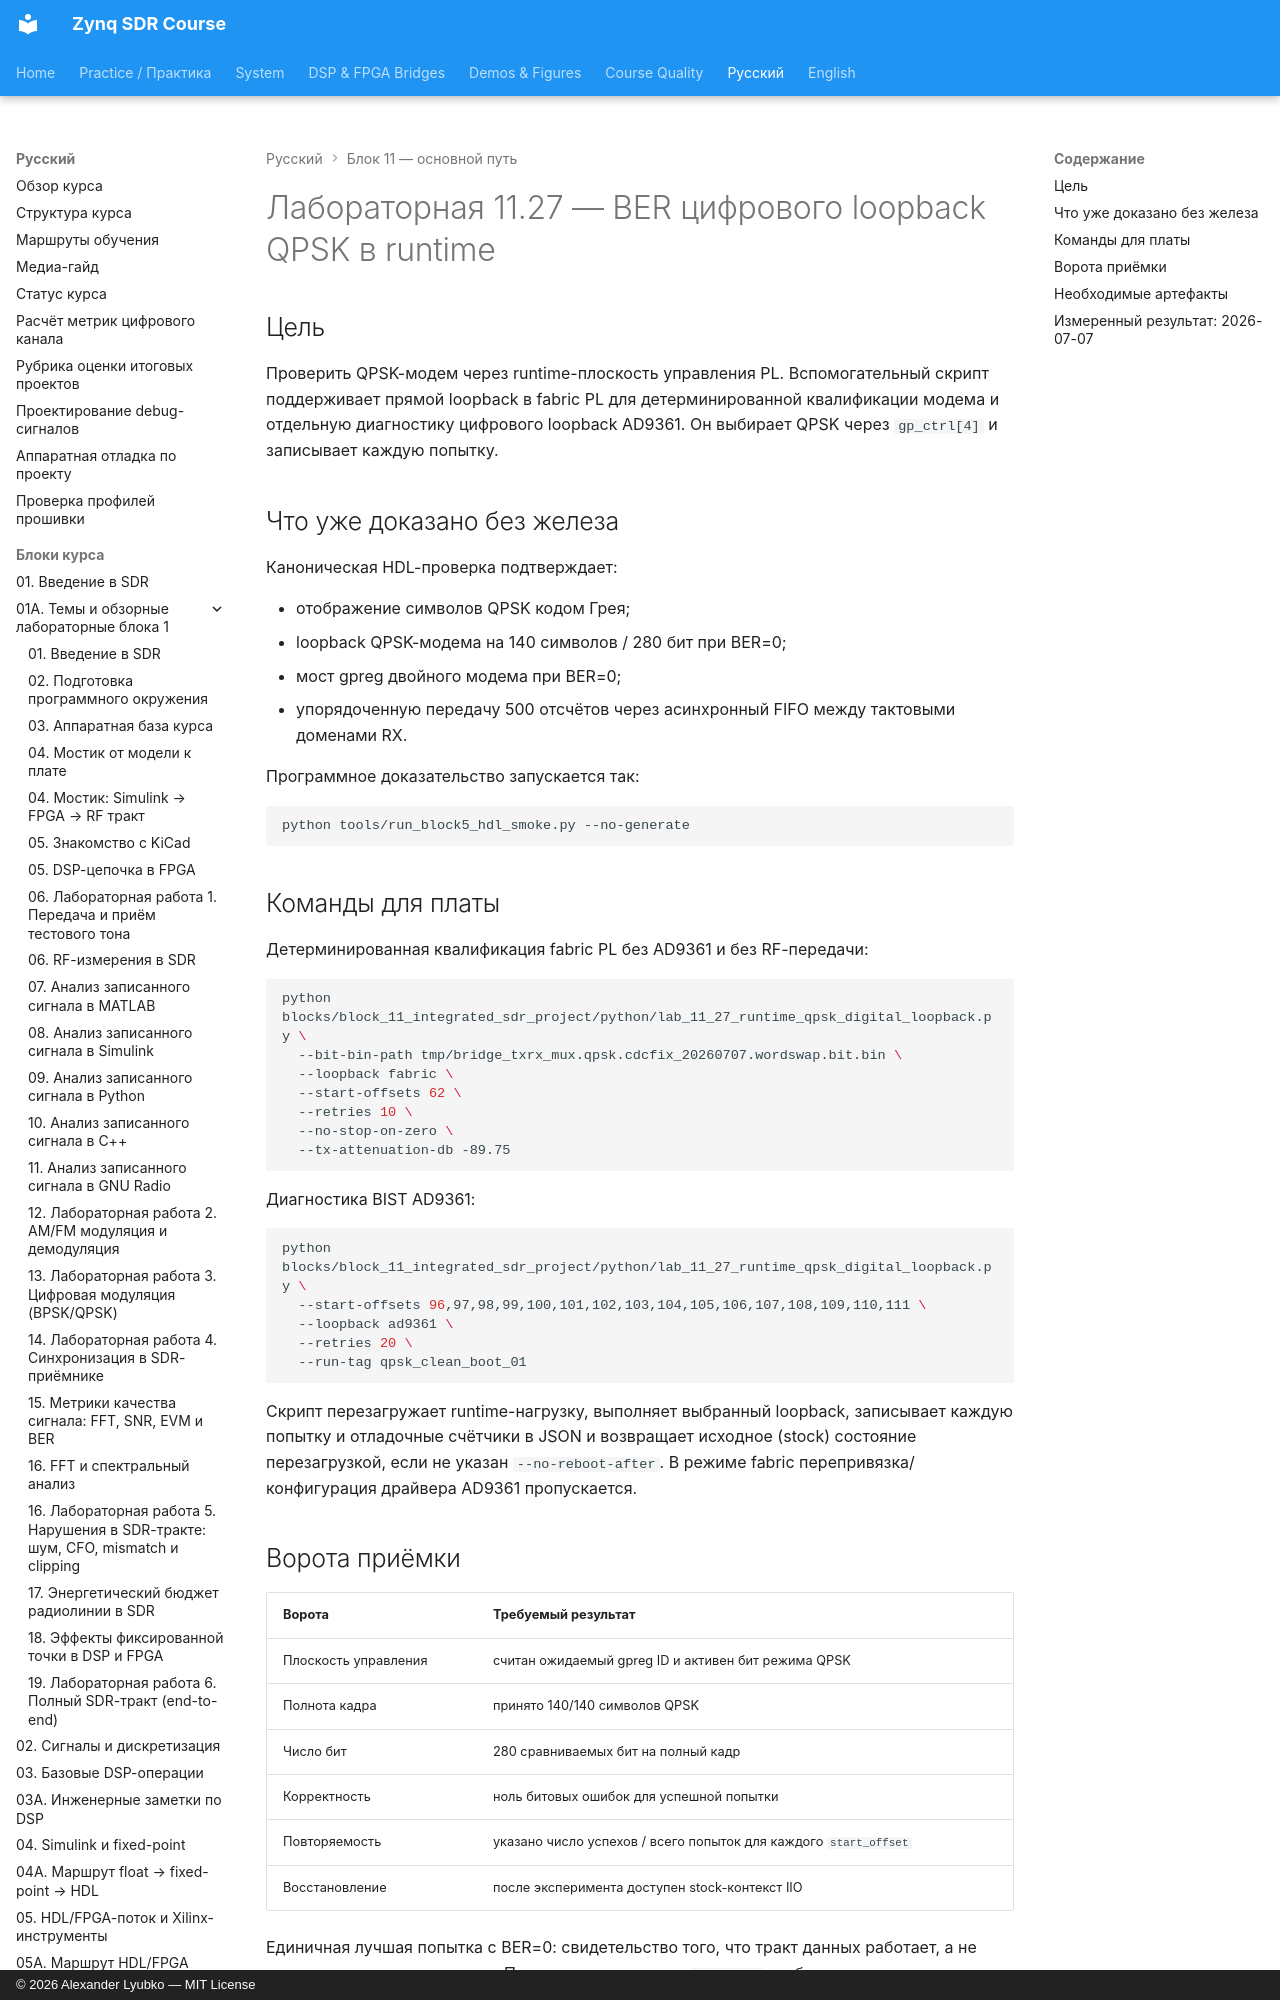

repository: Lay007/zynq-sdr-course · page: ru/labs/lab-11-27-runtime-qpsk-digital-loopback/index.html · generator: mkdocs · copyright: © 2026 Alexander Lyubko — MIT License

# Лабораторная 11.27 — BER цифрового loopback QPSK в runtime

## Цель

Проверить QPSK-модем через runtime-плоскость управления PL. Вспомогательный скрипт поддерживает прямой loopback в fabric PL для детерминированной квалификации модема и отдельную диагностику цифрового loopback AD9361. Он выбирает QPSK через `gp_ctrl[4]` и записывает каждую попытку.
